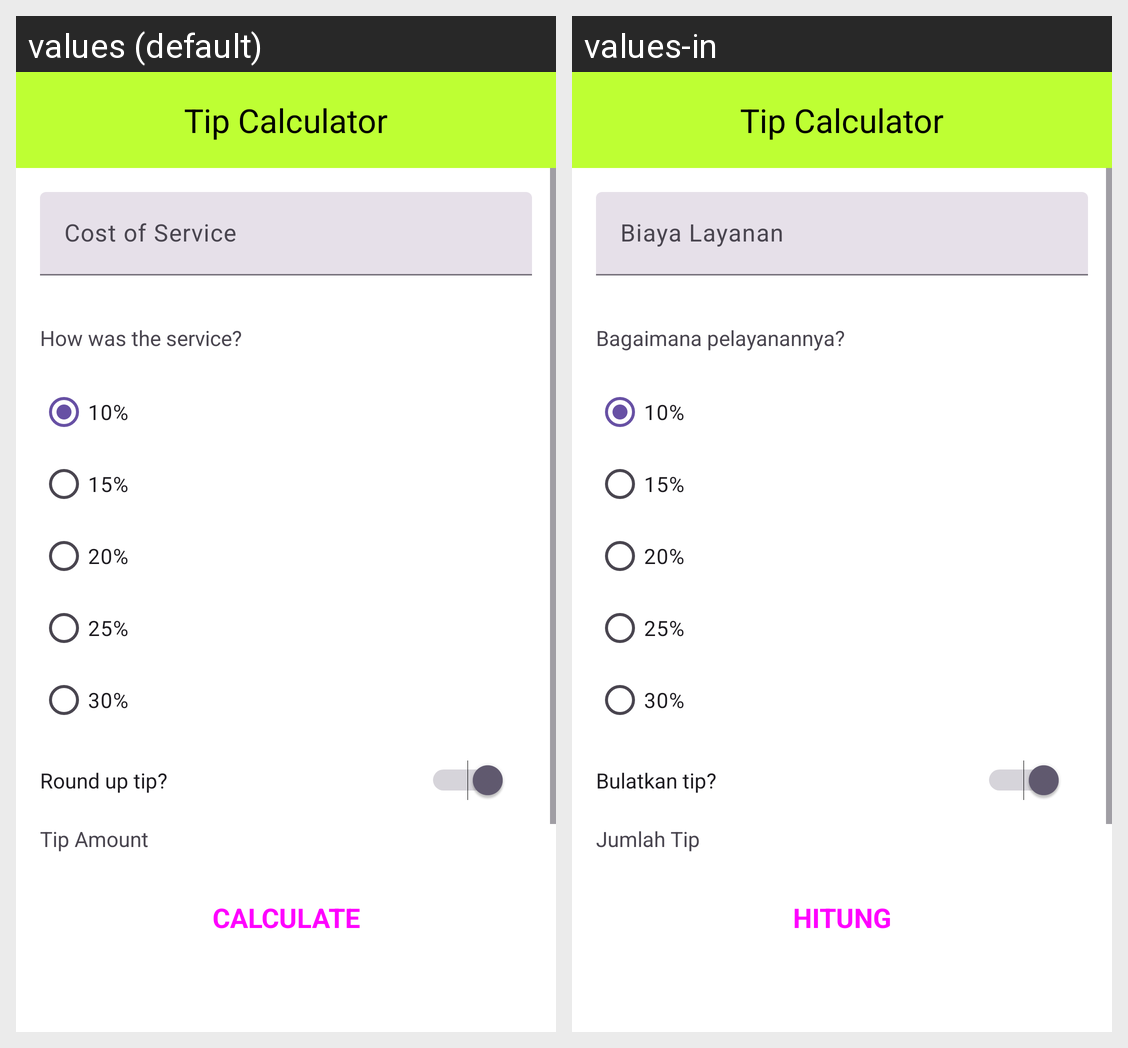

Translations of the strings shown on this Android screen, per locale in the grid:
Android screen res/layout/activity_main.xml rendered under 2 locales, left to right: values (default), values-in. Device: Nexus 5 (rendered at 1080×1920; each locale shown at half size, 540×960, under a caption strip naming it); theme Theme.tugaschapter2.
Strings drawn on this screen, with the default value and each locale's value (text and hints the layout hard-codes, and strings that could not be matched under every locale, appear in the picture but are not listed):

cost_of_service
  values: Cost of Service
  values-in: Biaya Layanan

how_was_the_service
  values: How was the service?
  values-in: Bagaimana pelayanannya?

ten_percent
  values: 10%
  values-in: 10%

fifteen_percent
  values: 15%
  values-in: 15%

twenty_percent
  values: 20%
  values-in: 20%

twentyfive_percent
  values: 25%
  values-in: 25%

thirty_percent
  values: 30%
  values-in: 30%

round_up_tip
  values: Round up tip?
  values-in: Bulatkan tip?

tip_amount
  values: Tip Amount
  values-in: Jumlah Tip

calculate
  values: Calculate
  values-in: Hitung
